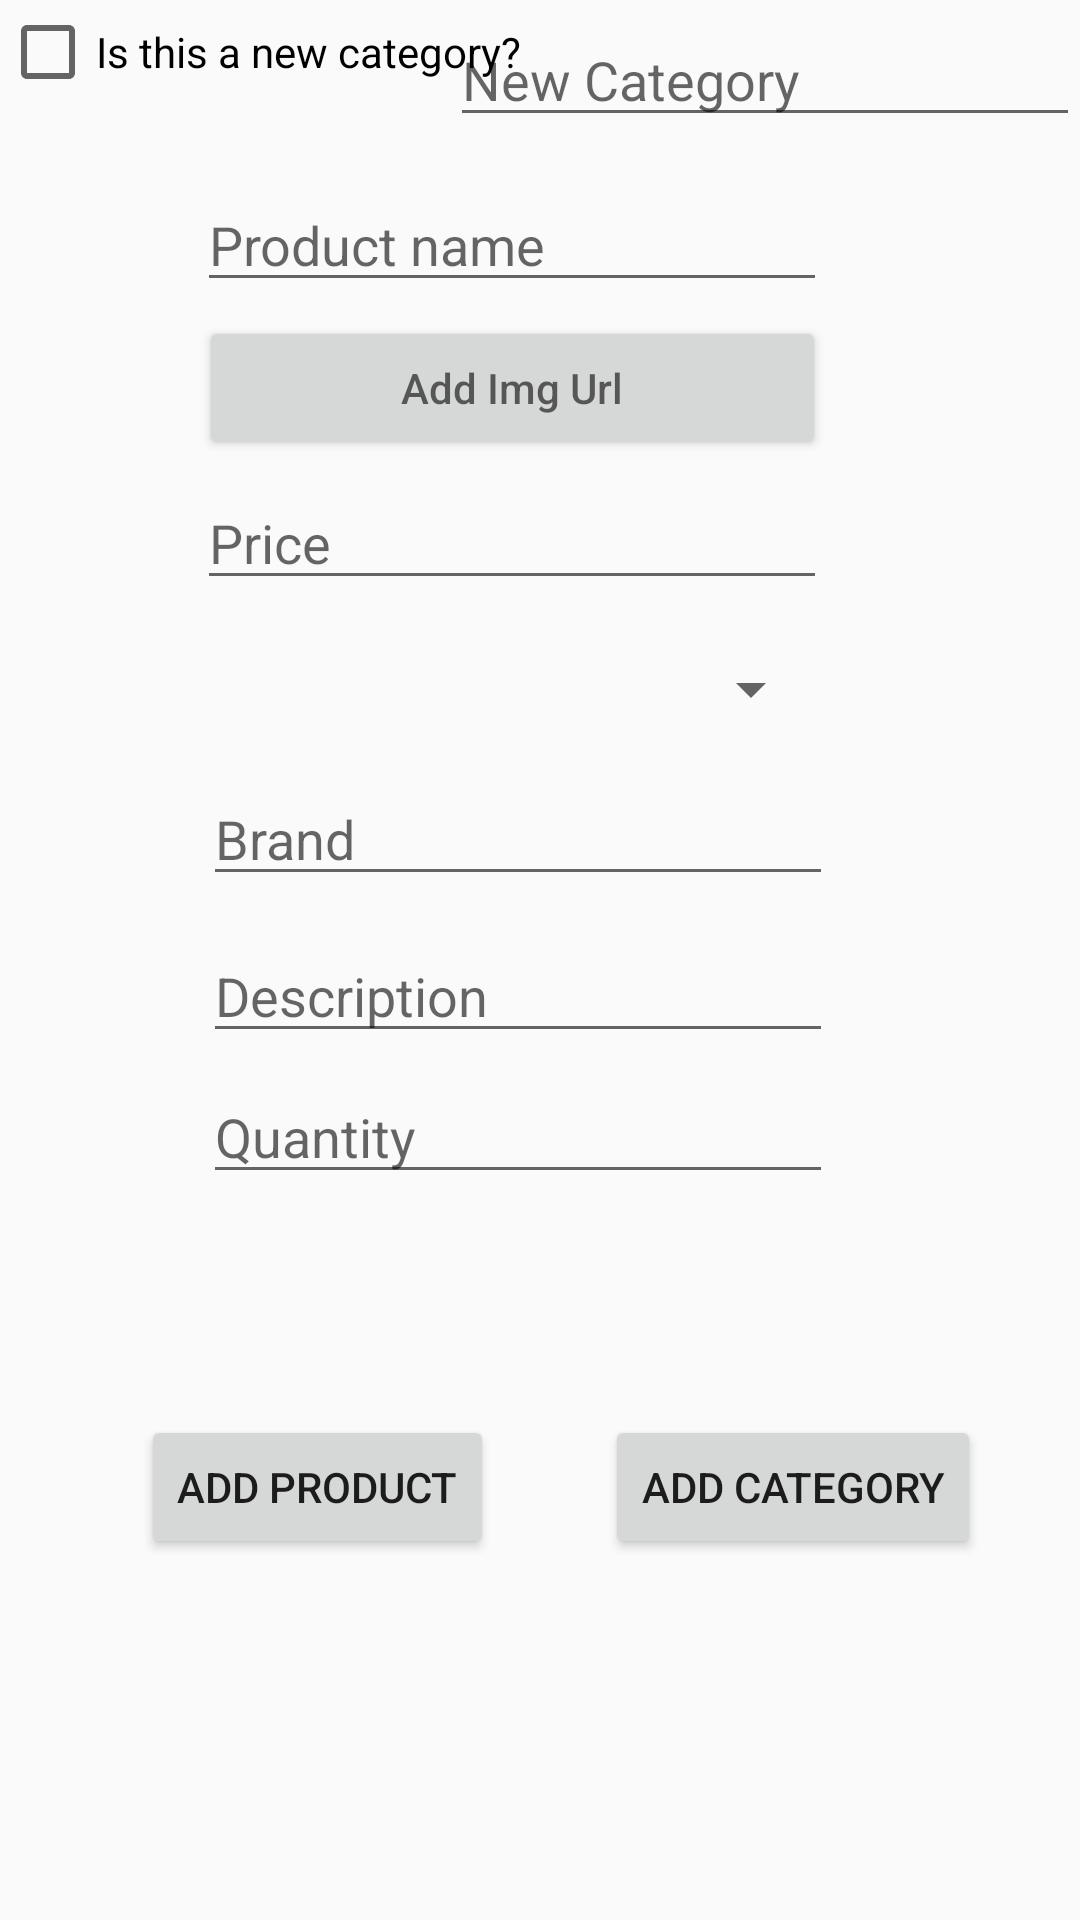

This screen was rendered from an Android layout file. Write that file and the resources it references.
<!-- AndroidManifest.xml: application theme Theme.ShopProject21514586 -->
<!-- res/layout/fragment_admin.xml -->
<?xml version="1.0" encoding="utf-8"?>
<androidx.constraintlayout.widget.ConstraintLayout xmlns:android="http://schemas.android.com/apk/res/android"
    xmlns:app="http://schemas.android.com/apk/res-auto"
    xmlns:tools="http://schemas.android.com/tools"
    android:layout_width="match_parent"
    android:layout_height="match_parent">

    <Button
        android:id="@+id/BtnAddProduct"
        android:layout_width="wrap_content"
        android:layout_height="wrap_content"
        android:text="Add Product"
        app:layout_constraintBottom_toBottomOf="parent"
        app:layout_constraintEnd_toEndOf="parent"
        app:layout_constraintHorizontal_bias="0.194"
        app:layout_constraintStart_toStartOf="parent"
        app:layout_constraintTop_toTopOf="parent"
        app:layout_constraintVertical_bias="0.797" />

    <Button
        android:id="@+id/btnCategory"
        android:layout_width="wrap_content"
        android:layout_height="wrap_content"
        android:text="Add Category"
        app:layout_constraintBottom_toBottomOf="parent"
        app:layout_constraintEnd_toEndOf="parent"
        app:layout_constraintHorizontal_bias="0.859"
        app:layout_constraintStart_toStartOf="parent"
        app:layout_constraintTop_toTopOf="parent"
        app:layout_constraintVertical_bias="0.797" />

    <EditText
        android:id="@+id/productPrice"
        android:layout_width="wrap_content"
        android:layout_height="wrap_content"
        android:ems="10"
        android:hint="Price"
        android:inputType="textPersonName"
        app:layout_constraintBottom_toBottomOf="parent"
        app:layout_constraintEnd_toEndOf="parent"
        app:layout_constraintHorizontal_bias="0.437"
        app:layout_constraintStart_toStartOf="parent"
        app:layout_constraintTop_toTopOf="parent"
        app:layout_constraintVertical_bias="0.265" />

    <EditText
        android:id="@+id/brand"
        android:layout_width="wrap_content"
        android:layout_height="wrap_content"
        android:ems="10"
        android:hint="Brand"
        android:inputType="textPersonName"
        app:layout_constraintBottom_toBottomOf="parent"
        app:layout_constraintEnd_toEndOf="parent"
        app:layout_constraintHorizontal_bias="0.452"
        app:layout_constraintStart_toStartOf="parent"
        app:layout_constraintTop_toTopOf="parent"
        app:layout_constraintVertical_bias="0.43" />

    <EditText
        android:id="@+id/description"
        android:layout_width="wrap_content"
        android:layout_height="wrap_content"
        android:ems="10"
        android:hint="Description "
        android:inputType="textPersonName"
        app:layout_constraintBottom_toBottomOf="parent"
        app:layout_constraintEnd_toEndOf="parent"
        app:layout_constraintHorizontal_bias="0.452"
        app:layout_constraintStart_toStartOf="parent"
        app:layout_constraintTop_toTopOf="parent"
        app:layout_constraintVertical_bias="0.517" />

    <EditText
        android:id="@+id/quantity"
        android:layout_width="wrap_content"
        android:layout_height="wrap_content"
        android:ems="10"
        android:hint="Quantity"
        android:inputType="textPersonName"
        app:layout_constraintBottom_toBottomOf="parent"
        app:layout_constraintEnd_toEndOf="parent"
        app:layout_constraintHorizontal_bias="0.452"
        app:layout_constraintStart_toStartOf="parent"
        app:layout_constraintTop_toTopOf="parent"
        app:layout_constraintVertical_bias="0.596" />

    <EditText
        android:id="@+id/nameOfProduct"
        android:layout_width="wrap_content"
        android:layout_height="wrap_content"
        android:ems="10"
        android:hint="Product name"
        android:inputType="textPersonName"
        app:layout_constraintBottom_toBottomOf="parent"
        app:layout_constraintEnd_toEndOf="parent"
        app:layout_constraintHorizontal_bias="0.437"
        app:layout_constraintStart_toStartOf="parent"
        app:layout_constraintTop_toTopOf="parent"
        app:layout_constraintVertical_bias="0.099" />

    <Button
        android:id="@+id/addImg"
        android:layout_width="209dp"
        android:layout_height="48dp"
        android:ems="10"
        android:hint="Add Img Url"
        app:layout_constraintBottom_toBottomOf="parent"
        app:layout_constraintEnd_toEndOf="parent"
        app:layout_constraintHorizontal_bias="0.44"
        app:layout_constraintStart_toStartOf="parent"
        app:layout_constraintTop_toTopOf="parent"
        app:layout_constraintVertical_bias="0.178" />

    <Spinner
        android:id="@+id/category"
        android:layout_width="206dp"
        android:layout_height="46dp"
        android:visibility="visible"
        app:layout_constraintBottom_toBottomOf="parent"
        app:layout_constraintEnd_toEndOf="parent"
        app:layout_constraintHorizontal_bias="0.443"
        app:layout_constraintStart_toStartOf="parent"
        app:layout_constraintTop_toTopOf="parent"
        app:layout_constraintVertical_bias="0.348" />

    <CheckBox
        android:id="@+id/newCategoryCheckBox"
        android:layout_width="wrap_content"
        android:layout_height="wrap_content"
        android:text="Is this a new category?"
        app:layout_constraintBottom_toBottomOf="parent"
        app:layout_constraintEnd_toEndOf="parent"
        app:layout_constraintHorizontal_bias="0.0"
        app:layout_constraintStart_toStartOf="parent"
        app:layout_constraintTop_toTopOf="parent"
        app:layout_constraintVertical_bias="0.002" />

    <EditText
        android:id="@+id/newCategory"
        android:layout_width="wrap_content"
        android:layout_height="wrap_content"
        android:ems="10"
        android:hint="New Category"
        android:inputType="textPersonName"
        app:layout_constraintBottom_toBottomOf="parent"
        app:layout_constraintEnd_toEndOf="parent"
        app:layout_constraintHorizontal_bias="1.0"
        app:layout_constraintStart_toEndOf="@+id/newCategoryCheckBox"
        app:layout_constraintTop_toTopOf="parent"
        app:layout_constraintVertical_bias="0.007" />

</androidx.constraintlayout.widget.ConstraintLayout>
<!-- resources referenced by this layout -->
<resources>
  <style name="Theme.ShopProject21514586" parent="Theme.MaterialComponents.DayNight.DarkActionBar.Bridge">
          
          <item name="colorPrimary">@color/teal_200</item>
          <item name="colorPrimaryVariant">@color/purple_700</item>
          <item name="colorOnPrimary">@color/white</item>
          
          <item name="colorSecondary">@color/teal_200</item>
          <item name="colorSecondaryVariant">@color/teal_700</item>
          <item name="colorOnSecondary">@color/black</item>
          
          <item name="android:statusBarColor">?attr/colorPrimaryVariant</item>
          
      </style>
  <!-- not gathered from this repository: default colours our renderer supplied (Android Studio template values) -->
  <color name="purple_700">#FF3700B3</color>
  <color name="teal_200">#FF03DAC5</color>
  <color name="teal_700">#FF018786</color>
  <color name="black">#FF000000</color>
  <color name="white">#FFFFFFFF</color>
</resources>
